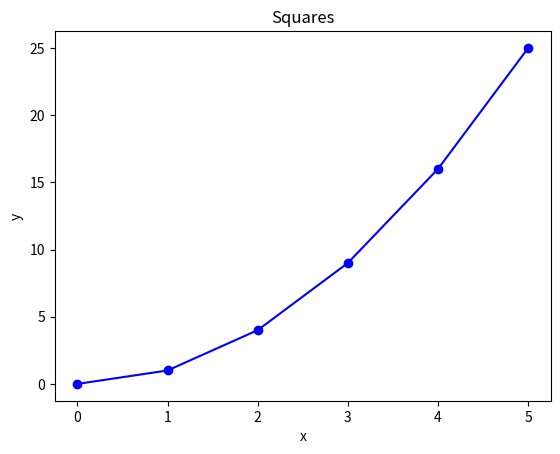
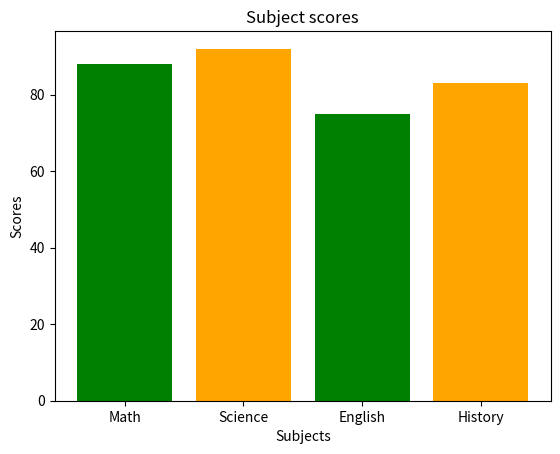
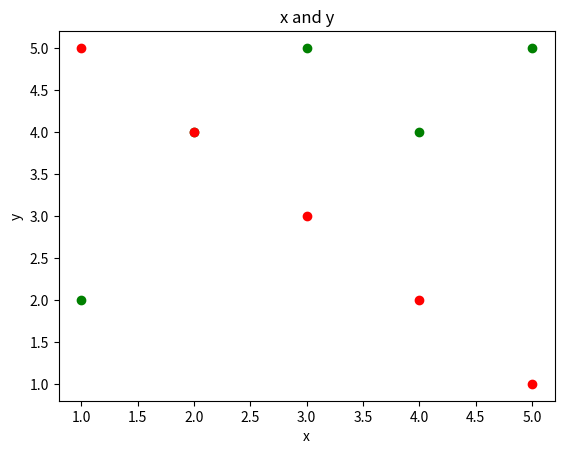
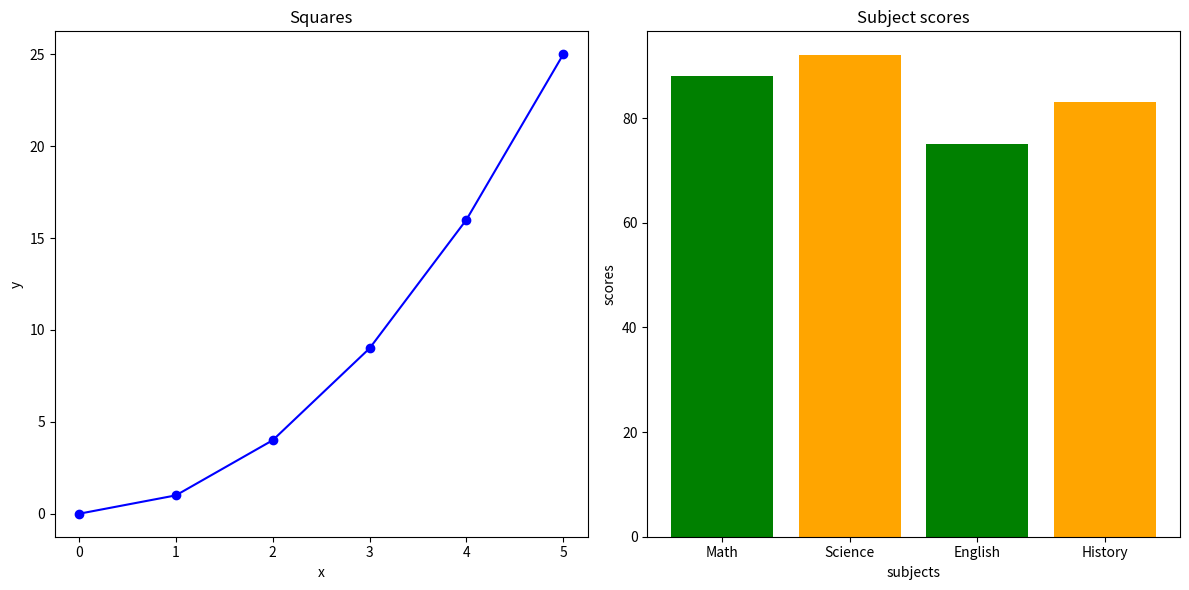
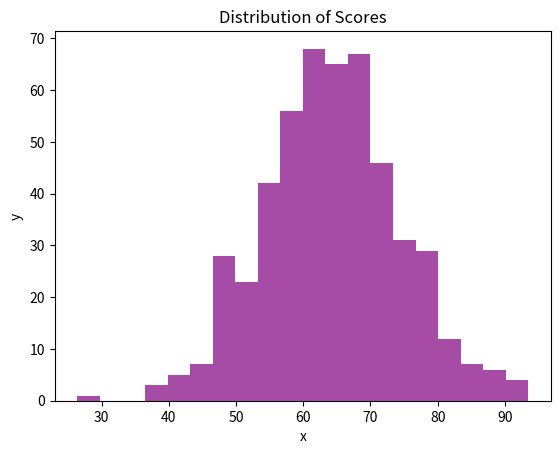
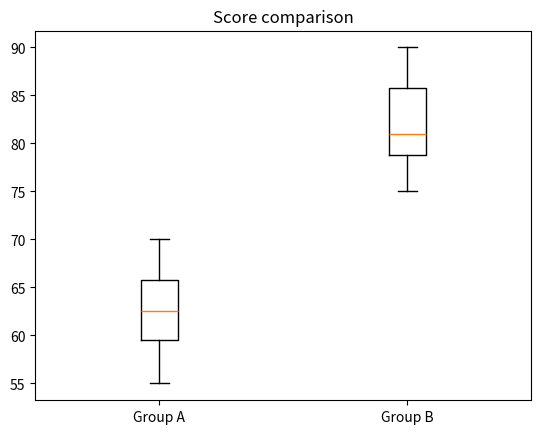
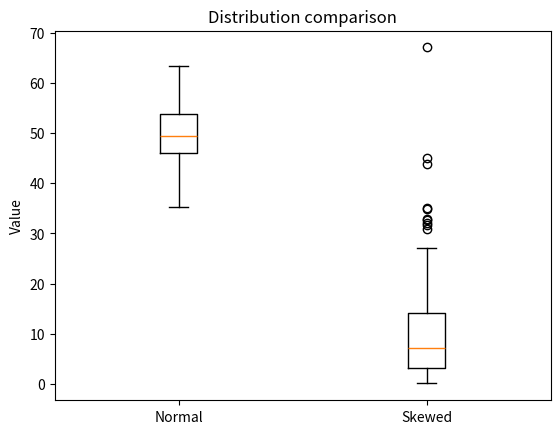
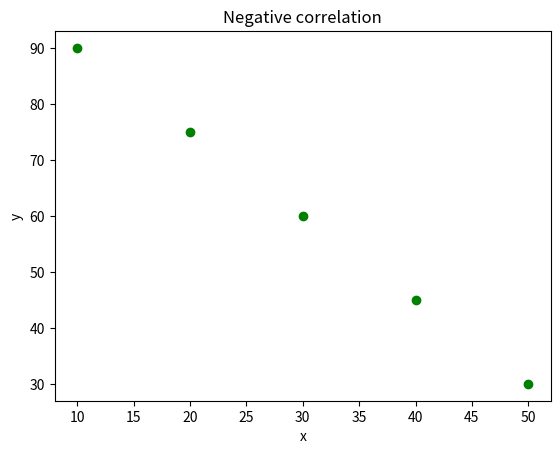
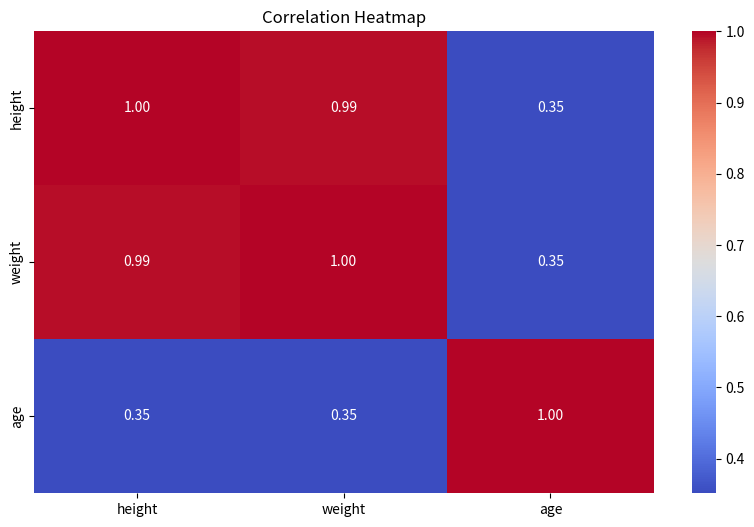

Python code for these plots, in order:
import pandas as pd
import numpy as np
import matplotlib.pyplot as plt
import statistics as stats
from scipy import stats
from scipy.stats import pearsonr
import seaborn as sns



# ---------------- Pandas ---------------- #

data = {
    "name":   ["Alice", "Bob", "Carol", "David", "Eve"],
    "grade":  [85, 72, 90, 68, 95],
    "city":   ["Boston", "Austin", "Boston", "Denver", "Austin"],
    "passed": [True, True, True, False, True]
}
df = pd.DataFrame(data)

# 1
print(f"first 3 rows: {df.head(3)}")
print(f"shape: {df.shape}")
print(f"data types: {df.dtypes}")

# 2
# Filter the rows to show only students who passed and have a grade above 80
print(df[(df['passed']) & (df['grade'] > 80)])

# 3
# Add a new column called "grade_curved" that adds 5 points to each student's grade. 
df['grade_curved'] = df['grade'] + 5
print(df)

# 4
# Add a new column called "name_upper" that contains each student's name in uppercase, using the .str accessor
df['name_upper'] = df['name'].str.upper()
print(df[['name', 'name_upper']])

# 5
# Group the DataFrame by "city" and compute the mean grade for each city. Print the result.
print(df.groupby('city')['grade'].mean())

# 6
# Replace the value "Austin" in the "city" column with "Houston". Print the "name" and "city" columns to confirm the change.
df['city'] = df['city'].str.replace('Austin', 'Houston')
print(df[['name', 'city']])

# 7
# Sort the DataFrame by "grade" in descending order and print the top 3 rows.
df.sort_values(by="grade", ascending=False, inplace=True)
print(df.head(3))



# ---------------- NumPy ---------------- #

# 1
# Create a 1D NumPy array from the list [10, 20, 30, 40, 50]. Print its shape, dtype, and ndim.

arr = np.array([10, 20, 30, 40, 50])
print(arr.shape, arr.dtype, arr.ndim)

# 2
# Create the following 2D array and print its shape and size (total number of elements).

arr = np.array([[1, 2, 3],
                [4, 5, 6],
                [7, 8, 9]])
print(arr.shape, arr.size)

# 3 
# Using the 2D array from Q2, slice out the top-left 2x2 block and print it. The expected result is [[1, 2], [4, 5]].
print(arr[0:2,0:2])

# 4
# Create a 3x4 array of zeros using a built-in command. Then create a 2x5 array of ones using a built-in command. Print both.
arr0 = np.zeros((3,4))
arr1 = np.ones((2,5))
print(arr0, arr1)

# 5
# Create an array using np.arange(0, 50, 5). First, think about what you expect it to look like. 
# Then, print the array, its shape, mean, sum, and standard deviation.
arr = np.arange(0,50,5)
print(arr, arr.shape, arr.mean(), arr.sum(), arr.std())

# 6
# Generate an array of 200 random values drawn from a normal distribution with mean 0 and standard deviation 1 
# (use np.random.normal()). Print the mean and standard deviation of the result.
arr = np.random.normal(loc=0.0, scale=1.0, size=(200,))
print(arr.mean(), arr.std())


# ---------------- Matplotlib ---------------- #

# 1
# Plot the following data as a line plot. Add a title "Squares", x-axis label "x", and y-axis label "y".
x = [0, 1, 2, 3, 4, 5]
y = [0, 1, 4, 9, 16, 25]

plt.plot(x, y, marker='o', linestyle='-', color='blue')
plt.title("Squares")
plt.xlabel("x")
plt.ylabel("y")
plt.show()


# 2
# Create a bar plot for the following subject scores. Add a title "Subject Scores" and label both axes.
subjects = ["Math", "Science", "English", "History"]
scores   = [88, 92, 75, 83]

plt.bar(subjects, scores, color=['green', 'orange'])
plt.title("Subject scores")
plt.xlabel("Subjects")
plt.ylabel("Scores")
plt.show()


# 3
# Plot the two datasets below as a scatter plot on the same figure. Use different colors for each, 
# add a legend, and label both axes.
x1, y1 = [1, 2, 3, 4, 5], [2, 4, 5, 4, 5]
x2, y2 = [1, 2, 3, 4, 5], [5, 4, 3, 2, 1]

plt.scatter(x1, y1, color="green")
plt.scatter(x2, y2, color="red")
plt.title("x and y")
plt.xlabel("x")
plt.ylabel("y")
plt.show()


# 4
# Use plt.subplots() to create a figure with 1 row and 2 subplots side by side. 
# In the left subplot, plot x vs y from Q1 as a line. 
# In the right subplot, plot the subjects and scores from Q2 as a bar plot. 


# Subplot
fig, axes = plt.subplots(1, 2, figsize=(12, 6))

# Left plot: Bar Plot
axes[0].plot(x, y, marker='o', linestyle='-', color='blue')
axes[0].set_title("Squares")
axes[0].set_xlabel("x")
axes[0].set_ylabel("y")

# Right plot: Histogram
axes[1].bar(subjects, scores, color=['green', 'orange'])
axes[1].set_title("Subject scores")
axes[1].set_xlabel("subjects")
axes[1].set_ylabel("scores")

plt.tight_layout()  # Adjust layout for better spacing
plt.show()


# ---------------- Descriptive Statistics ---------------- #

# 1
# Given the list below, use NumPy to compute and print the mean, median, variance, and standard deviation. 
data = [12, 15, 14, 10, 18, 22, 13, 16, 14, 15]
print("mean: ", np.mean(data), "\nmedian ", np.median(data), "\nstd: ", np.std(data))

# 2
# Generate 500 random values from a normal distribution with mean 65 and standard deviation 10 
# (use np.random.normal(65, 10, 500)). Plot a histogram with 20 bins. 
# Add a title "Distribution of Scores" and label both axes.
data = np.random.normal(loc=65, scale=10, size=500)
plt.hist(data, bins=20, color='purple', alpha=0.7)
plt.title("Distribution of Scores")
plt.xlabel("x")
plt.ylabel("y")
plt.show()

# 3 
# Create a boxplot comparing the two groups below. Label each box ("Group A" and "Group B") and add a title "Score Comparison".
group_a = [55, 60, 63, 70, 68, 62, 58, 65]
group_b = [75, 80, 78, 90, 85, 79, 82, 88]
plt.boxplot([group_a, group_b], labels=["Group A", "Group B"])
plt.title("Score comparison")
plt.show()

# 4
# Create side-by-side boxplots comparing the two distributions. Label each boxplot appropriately 
# ("Normal" and "Exponential") and add a title "Distribution Comparison".
# Then, add a comment in your code briefly noting which distribution is more skewed, and which 
# descriptive statistic (mean or median) would provide a more appropriate measure of central tendency for each distribution.

normal_data = np.random.normal(50, 5, 200)
skewed_data = np.random.exponential(10, 200)

plt.boxplot([normal_data, skewed_data], labels=["Normal", "Skewed"])
plt.title("Distribution comparison")
plt.ylabel("Value")
plt.show()

# Exponential distribution is more skewed since ot has one of the whiskers longer. Median is an appropriate measure
# For normal distribution mean is an appropriate measure since it doesn't have many outliers

# 5
# Print the mean, median, and mode of the following:
# Why are the median and mean so different for data2? Add your answer as a comment in the code.

data1 = [10, 12, 12, 16, 18]
data2 = [10, 12, 12, 16, 150]

print("Data1 : ", np.mean(data1), np.median(data1), stats.mode(data1))
print("Data2 : ", np.mean(data2), np.median(data2), stats.mode(data2))

# Data 2 has an outlier that skews the mean


# ---------------- Hypothesis Testing ---------------- #
# 1
# Run an independent samples t-test on the two groups below. Print the t-statistic and p-value.
group_a = [72, 68, 75, 70, 69, 73, 71, 74]
group_b = [80, 85, 78, 83, 82, 86, 79, 84]

# independent samples t-test
t_stat, p_val = stats.ttest_ind(group_a, group_b)
print("t-statistic:", t_stat)
print("p-value:", p_val)

# 2
# Using the p-value from Q1, write an if/else statement that prints whether the result is statistically 
# significant at alpha = 0.05.
if p_val < 0.05:
    print("The difference is statistically significant.")
else:
    print("No statistically significant difference detected.")

# 3
# Run a paired t-test on the before/after scores below (the same students measured twice). Print the t-statistic and p-value.

before = [60, 65, 70, 58, 62, 67, 63, 66]
after  = [68, 70, 76, 65, 69, 72, 70, 71]

t_stat, p_val = stats.ttest_rel(before, after)
print(f"t-statistic: {t_stat:.3f}")
print(f"p-value: {p_val:.6f}")

# 4
# Run a one-sample t-test to check whether the mean of scores is significantly different from a national 
# benchmark of 70. Print the t-statistic and p-value.
scores = [72, 68, 75, 70, 69, 74, 71, 73]

t_stat, p_val = stats.ttest_1samp(scores, 70)
print(f"t-statistic: {t_stat:.3f}")
print(f"p-value: {p_val:.6f}")

# 5
# Re-run the test from Q1 as a one-tailed test to check whether group_a scores are less than group_b scores. 
# Print the resulting p-value. Use the alternative parameter.
t_stat, p_val = stats.ttest_ind(group_a, group_b, alternative="less")
print(f"t-statistic: {t_stat:.3f}")
print(f"p-value: {p_val:.6f}")

# 6
# Write a plain-language conclusion for the result of Q1 
# Your conclusion should mention the direction of the difference and whether it is likely due to chance.
print("The two-tailed t-test conducted on Q1 dataset shows the p-value was less than the significance level, " \
"which means the result is unlikely due to chance")



# ---------------- Correlation ---------------- #
# 1
# Compute the Pearson correlation between x and y below using np.corrcoef(). Print the full correlation matrix, 
# then print just the correlation coefficient (the value at position [0, 1]).
# What do you expect the correlation to be, and why? Add your answer as a comment in the code.

x = [1, 2, 3, 4, 5]
y = [2, 4, 6, 8, 10]

corr_matrix = np.corrcoef(x, y)
print(corr_matrix, corr_matrix[0,1])
# The correlation is very strong because all elements of dataset are multipliers of another dataset

# 2
# Use pearsonr() from scipy.to compute the correlation between x and y below. 
# Print both the correlation coefficient and the p-value.
from scipy.stats import pearsonr

x = [1,  2,  3,  4,  5,  6,  7,  8,  9, 10]
y = [10, 9,  7,  8,  6,  5,  3,  4,  2,  1]

r, p = pearsonr(x, y)
print("Correlation:", round(r, 2))
print("p-value:", round(p, 4))

# 3
# Create the following DataFrame and use df.corr() to compute the correlation matrix. Print the result.
people = {
    "height": [160, 165, 170, 175, 180],
    "weight": [55,  60,  65,  72,  80],
    "age":    [25,  30,  22,  35,  28]
}
df = pd.DataFrame(people)
print(df.corr())

# 4
# Create a scatter plot of x and y below, which have a negative relationship. 
# Add a title "Negative Correlation" and label both axes.
x = [10, 20, 30, 40, 50]
y = [90, 75, 60, 45, 30]

plt.scatter(x, y, color="green")
plt.title("Negative correlation")
plt.xlabel("x")
plt.ylabel("y")
plt.show()

# 5
# Using the correlation matrix from Q3, create a heatmap with sns.heatmap(). Pass annot=True so the correlation 
# values appear in each cell, and add a title "Correlation Heatmap".
plt.figure(figsize=(10, 6))
correlation_matrix = df.corr(numeric_only=True)
sns.heatmap(correlation_matrix, annot=True, cmap="coolwarm", fmt=".2f")
plt.title("Correlation Heatmap")
plt.show()



# ---------------- Pipeline ---------------- #

# 1
# A data pipeline is a sequence of processing steps where each step takes in data, transforms it, and passes the result to the next. You don't need a special framework to build one -- chaining plain functions together is often enough.
# Given the array below, which contains some missing values scattered throughout:

arr = np.array([12.0, 15.0, np.nan, 14.0, 10.0, np.nan, 18.0, 14.0, 16.0, 22.0, np.nan, 13.0])


def create_series(arr): 
    # takes a NumPy array and returns a pandas Series with the name "values"
    return pd.Series(arr, name='values')

def clean_data(series):
    # takes the Series, removes any NaN values using .dropna(), and returns the cleaned Series.
    return series.dropna()

def summarize_data(series):
    # takes the cleaned Series and returns a dictionary with four keys: "mean", "median", "std", and "mode"
    stats = {
        'mean': np.mean(series),
        'median': np.median(series),
        'std': np.std(series),
        'mode': series.mode()[0]
    }
    return stats

def data_pipeline(arr):
    #calls the cleaning and summarizing functions in sequence and returns the summary dictionary
    values = create_series(arr)
    values = clean_data(values)
    values = summarize_data(values)
    return values

for key, value in data_pipeline(arr).items():
    print(f"{key}: {value}")
